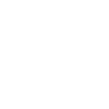
t = 0.00 s
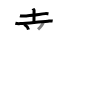
t = 4.50 s
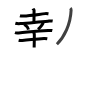
t = 8.75 s
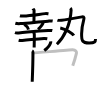
t = 13.25 s
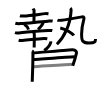
t = 15.50 s
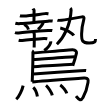
t = 22.00 s

The animated SVG that drew these frames (rendered in a browser with its animation timeline set to each time). Animation: 22 SMIL elements (animate=22); one cycle of 22.00 s.

<svg width="109px" height="109px" viewBox="0 0 px 109px" xmlns="http://www.w3.org/2000/svg" xmlns:xlink="http://www.w3.org/1999/xlink" xml:space="preserve" version="1.1"  baseProfile="full">
<path d="M19.96,15.72c0.92,0.29,2.6,0.33,3.53,0.29c6.54-0.33,16.02-1.76,21.73-2.38c1.52-0.17,2.46,0.14,3.22,0.28" style="fill:none;stroke:black;stroke-width:3;opacity:0">
  <animate attributeType="CSS" attributeName="opacity" from="0" to="1" begin="0s" dur="1s" repeatCount="0" fill="freeze" />
</path>
<path d="M32.9,8.57c0.08,0.16,1.17,0.81,1.17,1.8c0,6.42-0.13,10.26-0.13,11.87" style="fill:none;stroke:black;stroke-width:3;opacity:0">
  <animate attributeType="CSS" attributeName="opacity" from="0" to="1" begin="1s" dur="1s" repeatCount="0" fill="freeze" />
</path>
<path d="M15.35,23.23c1.3,0.38,3.7,0.47,5,0.38c8.4-0.61,17.4-1.61,27.74-2.43c2.17-0.17,3.48-0.32,4.57-0.13" style="fill:none;stroke:black;stroke-width:3;opacity:0">
  <animate attributeType="CSS" attributeName="opacity" from="0" to="1" begin="2s" dur="1s" repeatCount="0" fill="freeze" />
</path>
<path d="M24.26,24.21c1.49,0.95,3.84,3.92,4.21,5.4" style="fill:none;stroke:black;stroke-width:3;opacity:0">
  <animate attributeType="CSS" attributeName="opacity" from="0" to="1" begin="3s" dur="1s" repeatCount="0" fill="freeze" />
</path>
<path d="M43.24,21.78c0.01,0.17,0.03,0.43-0.03,0.67c-0.32,1.41-2.17,4.23-5.16,6.94" style="fill:none;stroke:black;stroke-width:3;opacity:0">
  <animate attributeType="CSS" attributeName="opacity" from="0" to="1" begin="4s" dur="1s" repeatCount="0" fill="freeze" />
</path>
<path d="M14.97,32.67c0.69,0.25,3.04,0.28,3.73,0.23c10.54-0.9,17.86-1.86,29.48-2.38c1.14-0.05,3.53-0.16,4.11-0.03" style="fill:none;stroke:black;stroke-width:3;opacity:0">
  <animate attributeType="CSS" attributeName="opacity" from="0" to="1" begin="5s" dur="1s" repeatCount="0" fill="freeze" />
</path>
<path d="M18.66,40.2c0.95,0.24,2.69,0.31,3.63,0.24c7.95-0.6,13.55-1.59,21.69-1.97c1.57-0.07,2.52,0.11,3.31,0.24" style="fill:none;stroke:black;stroke-width:3;opacity:0">
  <animate attributeType="CSS" attributeName="opacity" from="0" to="1" begin="6s" dur="1s" repeatCount="0" fill="freeze" />
</path>
<path d="M33.1,31.91c0.35,0.27,1.11,1.49,1.18,2.03c0.07,0.54-0.05,10.12-0.12,13.49" style="fill:none;stroke:black;stroke-width:3;opacity:0">
  <animate attributeType="CSS" attributeName="opacity" from="0" to="1" begin="7s" dur="1s" repeatCount="0" fill="freeze" />
</path>
<path d="M70.31,8.09c0.33,0.31,0.83,1.48,0.8,2.04C70.5,24.5,64.25,37,56.9,44.3" style="fill:none;stroke:black;stroke-width:3;opacity:0">
  <animate attributeType="CSS" attributeName="opacity" from="0" to="1" begin="8s" dur="1s" repeatCount="0" fill="freeze" />
</path>
<path d="M57.46,20.21c0.85,0.3,3.17,0.1,4.24,0s16.99-2.71,20.33-3.32c2.46-0.44,2.04,1.65,1.68,2.91c-0.97,3.45-2,8.49-2.1,14.09c-0.12,6.86,0.63,9.06,7.5,9.06c5.88,0,6.41-1.2,6.41-3.92" style="fill:none;stroke:black;stroke-width:3;opacity:0">
  <animate attributeType="CSS" attributeName="opacity" from="0" to="1" begin="9s" dur="1s" repeatCount="0" fill="freeze" />
</path>
<path d="M60.27,27.95c6.07,1.23,12.31,5.61,13.5,7.62" style="fill:none;stroke:black;stroke-width:3;opacity:0">
  <animate attributeType="CSS" attributeName="opacity" from="0" to="1" begin="10s" dur="1s" repeatCount="0" fill="freeze" />
</path>
<path d="M50.73,41.43c0.02,0.21,0.04,0.55-0.04,0.85c-0.44,1.8-2.97,5.75-6.44,8.17" style="fill:none;stroke:black;stroke-width:3;opacity:0">
  <animate attributeType="CSS" attributeName="opacity" from="0" to="1" begin="11s" dur="1s" repeatCount="0" fill="freeze" />
</path>
<path d="M32.13,50.79c0.46,0.26,0.82,1.61,0.82,2.05c0,4.51-0.45,21.84-0.73,28.94" style="fill:none;stroke:black;stroke-width:3;opacity:0">
  <animate attributeType="CSS" attributeName="opacity" from="0" to="1" begin="12s" dur="1s" repeatCount="0" fill="freeze" />
</path>
<path d="M33.02,53.07C35.15,53,70.61,49.7,72.68,49.7c3.07,0,4.07,2.2,3.79,3.37c-0.17,0.72-1.75,7.05-3.73,12.59" style="fill:none;stroke:black;stroke-width:3;opacity:0">
  <animate attributeType="CSS" attributeName="opacity" from="0" to="1" begin="13s" dur="1s" repeatCount="0" fill="freeze" />
</path>
<path d="M33.36,59.51c2.61,0,38.42-2.64,41.37-2.64" style="fill:none;stroke:black;stroke-width:3;opacity:0">
  <animate attributeType="CSS" attributeName="opacity" from="0" to="1" begin="14s" dur="1s" repeatCount="0" fill="freeze" />
</path>
<path d="M33.24,66.71c5.31-0.26,32.87-2.3,39.48-2.52" style="fill:none;stroke:black;stroke-width:3;opacity:0">
  <animate attributeType="CSS" attributeName="opacity" from="0" to="1" begin="15s" dur="1s" repeatCount="0" fill="freeze" />
</path>
<path d="M33.53,74.02c8.48-0.67,37.22-2.52,47.22-3.27c1.68-0.13,4.53-0.36,5.38-0.24" style="fill:none;stroke:black;stroke-width:3;opacity:0">
  <animate attributeType="CSS" attributeName="opacity" from="0" to="1" begin="16s" dur="1s" repeatCount="0" fill="freeze" />
</path>
<path d="M32.23,81.92C44.71,80.5,77.08,78.59,84,78.07c4.5-0.34,4.38,1.98,4,4.41c-0.75,4.78-3,11.53-5,14.99c-2.62,4.54-4.75,1.28-7-1.33" style="fill:none;stroke:black;stroke-width:3;opacity:0">
  <animate attributeType="CSS" attributeName="opacity" from="0" to="1" begin="17s" dur="1s" repeatCount="0" fill="freeze" />
</path>
<path d="M23.14,85.59c-0.89,4.16-4.17,11.2-6.9,13.66" style="fill:none;stroke:black;stroke-width:3;opacity:0">
  <animate attributeType="CSS" attributeName="opacity" from="0" to="1" begin="18s" dur="1s" repeatCount="0" fill="freeze" />
</path>
<path d="M33.25,87.44c1.89,1.71,3.69,6.42,4.16,9.09" style="fill:none;stroke:black;stroke-width:3;opacity:0">
  <animate attributeType="CSS" attributeName="opacity" from="0" to="1" begin="19s" dur="1s" repeatCount="0" fill="freeze" />
</path>
<path d="M46,85.39c2.21,1.76,5.7,7.26,6.25,10" style="fill:none;stroke:black;stroke-width:3;opacity:0">
  <animate attributeType="CSS" attributeName="opacity" from="0" to="1" begin="20s" dur="1s" repeatCount="0" fill="freeze" />
</path>
<path d="M60.25,84.92c2.29,1.5,5.93,6.16,6.5,8.49" style="fill:none;stroke:black;stroke-width:3;opacity:0">
  <animate attributeType="CSS" attributeName="opacity" from="0" to="1" begin="21s" dur="1s" repeatCount="0" fill="freeze" />
</path>
</svg>
